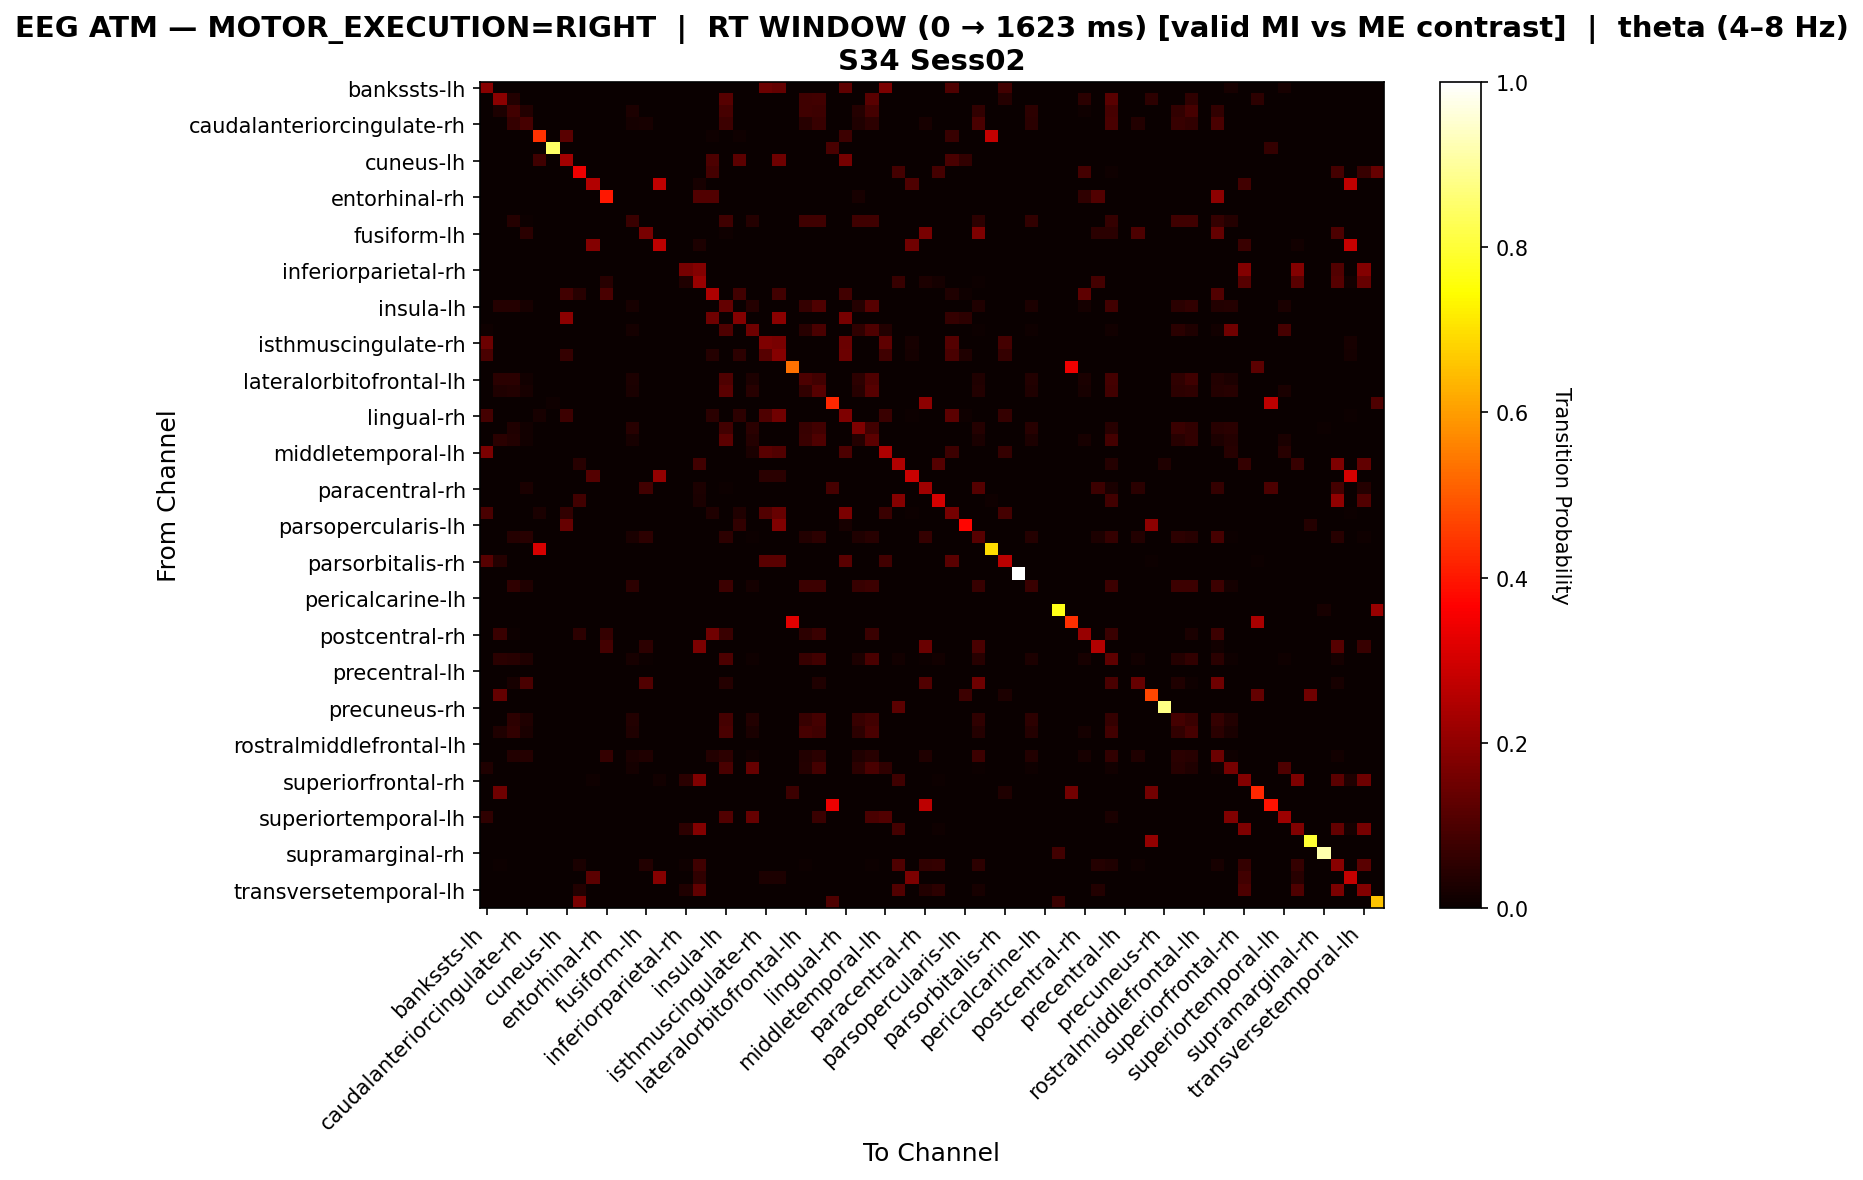

Data behind this chart, as committed beside it:
, bankssts-lh, bankssts-rh, caudalanteriorcingulate-lh, caudalanteriorcingulate-rh, caudalmiddlefrontal-lh, caudalmiddlefrontal-rh, cuneus-lh, cuneus-rh, entorhinal-lh, entorhinal-rh, frontalpole-lh, frontalpole-rh, fusiform-lh, fusiform-rh, inferiorparietal-lh, inferiorparietal-rh, inferiortemporal-lh, inferiortemporal-rh, insula-lh, insula-rh, isthmuscingulate-lh, isthmuscingulate-rh, lateraloccipital-lh
bankssts-lh, 0.1907, 0.0, 0.0, 0.0, 0.0, 0.0, 0.0, 0.0, 0.0, 0.0, 0.0, 0.0, 0.0, 0.0, 0.0, 0.0, 0.0, 0.0, 0.0, 0.0, 0.0, 0.1483, 0.1356
bankssts-rh, 0.0, 0.1947, 0.0354, 0.0, 0.0, 0.0, 0.0, 0.0, 0.0, 0.0, 0.0, 0.0, 0.0, 0.0, 0.0, 0.0, 0.0, 0.0, 0.115, 0.0, 0.0, 0.0, 0.0
caudalanteriorcingulate-lh, 0.0, 0.03053, 0.08397, 0.03817, 0.0, 0.0, 0.0, 0.0, 0.0, 0.0, 0.0, 0.03053, 0.0, 0.0, 0.0, 0.0, 0.0, 0.0, 0.0916, 0.0, 0.003817, 0.0, 0.0
caudalanteriorcingulate-rh, 0.0, 0.0, 0.06486, 0.09189, 0.0, 0.0, 0.0, 0.0, 0.0, 0.0, 0.0, 0.01622, 0.02162, 0.0, 0.0, 0.0, 0.0, 0.0, 0.07568, 0.0, 0.0, 0.0, 0.0
caudalmiddlefrontal-lh, 0.0, 0.0, 0.0, 0.0, 0.4407, 0.0, 0.1186, 0.0, 0.0, 0.0, 0.0, 0.0, 0.0, 0.0, 0.0, 0.0, 0.0, 0.008475, 0.0, 0.008475, 0.0, 0.0, 0.0
caudalmiddlefrontal-rh, 0.0, 0.0, 0.0, 0.0, 0.0, 0.8438, 0.0, 0.0, 0.0, 0.0, 0.0, 0.0, 0.0, 0.0, 0.0, 0.0, 0.0, 0.0, 0.0, 0.0, 0.0, 0.0, 0.0
cuneus-lh, 0.0, 0.0, 0.0, 0.0, 0.08108, 0.0, 0.2297, 0.0, 0.0, 0.0, 0.0, 0.0, 0.0, 0.0, 0.0, 0.0, 0.0, 0.1014, 0.0, 0.1216, 0.0, 0.0, 0.1486
cuneus-rh, 0.0, 0.0, 0.0, 0.0, 0.0, 0.0, 0.0, 0.3421, 0.0, 0.0, 0.0, 0.0, 0.0, 0.0, 0.0, 0.0, 0.0, 0.08772, 0.0, 0.0, 0.0, 0.0, 0.0
entorhinal-lh, 0.0, 0.0, 0.0, 0.0, 0.0, 0.0, 0.0, 0.0, 0.25, 0.0, 0.0, 0.0, 0.0, 0.2708, 0.0, 0.0, 0.02083, 0.0, 0.0, 0.0, 0.0, 0.0, 0.0
entorhinal-rh, 0.0, 0.0, 0.0, 0.0, 0.0, 0.0, 0.0, 0.0, 0.0, 0.3986, 0.0, 0.0, 0.0, 0.0, 0.0, 0.0, 0.1087, 0.1087, 0.0, 0.0, 0.0, 0.0, 0.0
frontalpole-lh, 0.0, 0.0, 0.0, 0.0, 0.0, 0.0, 0.0, 0.0, 0.0, 0.0, 0.0, 0.0, 0.0, 0.0, 0.0, 0.0, 0.0, 0.0, 0.0, 0.0, 0.0, 0.0, 0.0
frontalpole-rh, 0.0, 0.0, 0.03974, 0.006623, 0.0, 0.0, 0.0, 0.0, 0.0, 0.0, 0.0, 0.07285, 0.0, 0.0, 0.0, 0.0, 0.0, 0.0, 0.07947, 0.0, 0.03974, 0.0, 0.0
fusiform-lh, 0.0, 0.0, 0.0, 0.05, 0.0, 0.0, 0.0, 0.0, 0.0, 0.0, 0.0, 0.0, 0.1667, 0.0, 0.0, 0.0, 0.0, 0.0, 0.008333, 0.0, 0.0, 0.0, 0.0
fusiform-rh, 0.0, 0.0, 0.0, 0.0, 0.0, 0.0, 0.0, 0.0, 0.1831, 0.0, 0.0, 0.0, 0.0, 0.2676, 0.0, 0.0, 0.02817, 0.0, 0.0, 0.0, 0.0, 0.0, 0.0
inferiorparietal-lh, 0.0, 0.0, 0.0, 0.0, 0.0, 0.0, 0.0, 0.0, 0.0, 0.0, 0.0, 0.0, 0.0, 0.0, 0.0, 0.0, 0.0, 0.0, 0.0, 0.0, 0.0, 0.0, 0.0
inferiorparietal-rh, 0.0, 0.0, 0.0, 0.0, 0.0, 0.0, 0.0, 0.0, 0.0, 0.0, 0.0, 0.0, 0.0, 0.0, 0.0, 0.1636, 0.1818, 0.0, 0.0, 0.0, 0.0, 0.0, 0.0
inferiortemporal-lh, 0.0, 0.0, 0.0, 0.0, 0.0, 0.0, 0.0, 0.0, 0.0, 0.04392, 0.0, 0.0, 0.0, 0.0, 0.0, 0.03378, 0.2128, 0.0, 0.0, 0.0, 0.0, 0.0, 0.0
inferiortemporal-rh, 0.0, 0.0, 0.0, 0.0, 0.0, 0.0, 0.0838, 0.04469, 0.0, 0.09497, 0.0, 0.0, 0.0, 0.0, 0.0, 0.0, 0.0, 0.2458, 0.0, 0.0838, 0.0, 0.0, 0.0838
insula-lh, 0.0, 0.04117, 0.04117, 0.02058, 0.0, 0.0, 0.0, 0.0, 0.0, 0.0, 0.0, 0.02058, 0.0, 0.0, 0.0, 0.0, 0.0, 0.0, 0.1355, 0.0, 0.03945, 0.0, 0.0
insula-rh, 0.0, 0.0, 0.0, 0.0, 0.0, 0.0, 0.1935, 0.0, 0.0, 0.0, 0.0, 0.0, 0.0, 0.0, 0.0, 0.0, 0.0, 0.1505, 0.0, 0.1828, 0.0, 0.0, 0.1935
isthmuscingulate-lh, 0.009756, 0.0, 0.0, 0.0, 0.0, 0.0, 0.0, 0.0, 0.0, 0.0, 0.0, 0.01951, 0.0, 0.0, 0.0, 0.0, 0.0, 0.0, 0.1024, 0.0, 0.1512, 0.0, 0.0
isthmuscingulate-rh, 0.1473, 0.0, 0.0, 0.0, 0.0, 0.0, 0.0, 0.0, 0.0, 0.0, 0.0, 0.0, 0.0, 0.0, 0.0, 0.0, 0.0, 0.0, 0.0, 0.0, 0.0, 0.1741, 0.1652
lateraloccipital-lh, 0.09524, 0.0, 0.0, 0.0, 0.0, 0.0, 0.06349, 0.0, 0.0, 0.0, 0.0, 0.0, 0.0, 0.0, 0.0, 0.0, 0.0, 0.04127, 0.0, 0.05079, 0.0, 0.1143, 0.1841
lateraloccipital-rh, 0.0, 0.0, 0.0, 0.0, 0.0, 0.0, 0.0, 0.0, 0.0, 0.0, 0.0, 0.0, 0.0, 0.0, 0.0, 0.0, 0.0, 0.0, 0.0, 0.0, 0.0, 0.0, 0.0
lateralorbitofrontal-lh, 0.0, 0.04847, 0.04847, 0.01531, 0.0, 0.0, 0.0, 0.0, 0.0, 0.0, 0.0, 0.03061, 0.0, 0.0, 0.0, 0.0, 0.0, 0.0, 0.102, 0.0, 0.02806, 0.0, 0.0
lateralorbitofrontal-rh, 0.0, 0.03327, 0.03523, 0.02153, 0.0, 0.0, 0.0, 0.0, 0.0, 0.0, 0.0, 0.02348, 0.0, 0.0, 0.0, 0.0, 0.0, 0.0, 0.1194, 0.0, 0.04305, 0.0, 0.0
lingual-lh, 0.0, 0.0, 0.0, 0.0, 0.0, 0.007874, 0.0, 0.0, 0.0, 0.0, 0.0, 0.0, 0.0, 0.0, 0.0, 0.0, 0.0, 0.0, 0.0, 0.0, 0.0, 0.0, 0.0
lingual-rh, 0.08917, 0.0, 0.0, 0.0, 0.02229, 0.0, 0.07643, 0.0, 0.0, 0.0, 0.0, 0.0, 0.0, 0.0, 0.0, 0.0, 0.0, 0.04777, 0.0, 0.05414, 0.0, 0.1019, 0.1529
medialorbitofrontal-lh, 0.0, 0.0, 0.03226, 0.01434, 0.0, 0.0, 0.0, 0.0, 0.0, 0.003584, 0.0, 0.04301, 0.0, 0.0, 0.0, 0.0, 0.0, 0.0, 0.08244, 0.0, 0.05018, 0.0, 0.0
medialorbitofrontal-rh, 0.0, 0.04736, 0.03825, 0.01457, 0.0, 0.0, 0.0, 0.0, 0.0, 0.0, 0.0, 0.02186, 0.0, 0.0, 0.0, 0.0, 0.0, 0.0, 0.1239, 0.0, 0.04189, 0.0, 0.0
middletemporal-lh, 0.1694, 0.0, 0.0, 0.0, 0.0, 0.0, 0.0, 0.0, 0.0, 0.0, 0.0, 0.0, 0.0, 0.0, 0.0, 0.0, 0.0, 0.0, 0.0, 0.0, 0.02419, 0.121, 0.1089
middletemporal-rh, 0.0, 0.0, 0.0, 0.0, 0.0, 0.0, 0.0, 0.04608, 0.0, 0.0, 0.0, 0.0, 0.0, 0.0, 0.0, 0.0, 0.08295, 0.0, 0.0, 0.0, 0.0, 0.0, 0.0
paracentral-lh, 0.0, 0.0, 0.0, 0.0, 0.0, 0.0, 0.0, 0.0, 0.1111, 0.0, 0.0, 0.0, 0.0, 0.2063, 0.0, 0.0, 0.0, 0.0, 0.0, 0.0, 0.0, 0.04762, 0.04762
paracentral-rh, 0.0, 0.0, 0.0, 0.02372, 0.0, 0.0, 0.0, 0.0, 0.0, 0.0, 0.0, 0.0, 0.083, 0.0, 0.0, 0.0, 0.02767, 0.0, 0.003953, 0.0, 0.0, 0.0, 0.0
parahippocampal-lh, 0.0, 0.0, 0.0, 0.0, 0.0, 0.0, 0.0, 0.08403, 0.0, 0.0, 0.0, 0.0, 0.0, 0.0, 0.0, 0.0, 0.02521, 0.0, 0.0, 0.0, 0.0, 0.0, 0.0
parahippocampal-rh, 0.09565, 0.0, 0.0, 0.0, 0.02609, 0.0, 0.06087, 0.0, 0.0, 0.0, 0.0, 0.0, 0.0, 0.0, 0.0, 0.0, 0.0, 0.03478, 0.0, 0.03478, 0.0, 0.1087, 0.1391
parsopercularis-lh, 0.0, 0.0, 0.0, 0.0, 0.0, 0.0, 0.1373, 0.0, 0.0, 0.0, 0.0, 0.0, 0.0, 0.0, 0.0, 0.0, 0.0, 0.0, 0.0, 0.05882, 0.0, 0.0, 0.1765
parsopercularis-rh, 0.0, 0.0, 0.04071, 0.0458, 0.0, 0.0, 0.0, 0.0, 0.0, 0.0, 0.0, 0.02545, 0.05344, 0.0, 0.0, 0.0, 0.0, 0.0, 0.05344, 0.0, 0.007634, 0.0, 0.0
parsorbitalis-lh, 0.0, 0.0, 0.0, 0.0, 0.307, 0.0, 0.0, 0.0, 0.0, 0.0, 0.0, 0.0, 0.0, 0.0, 0.0, 0.0, 0.0, 0.0, 0.0, 0.0, 0.0, 0.0, 0.0
parsorbitalis-rh, 0.1145, 0.04217, 0.0, 0.0, 0.0, 0.0, 0.0, 0.0, 0.0, 0.0, 0.0, 0.0, 0.0, 0.0, 0.0, 0.0, 0.0, 0.0, 0.0, 0.0, 0.0, 0.1205, 0.1205
parstriangularis-lh, 0.0, 0.0, 0.0, 0.0, 0.0, 0.0, 0.0, 0.0, 0.0, 0.0, 0.0, 0.0, 0.0, 0.0, 0.0, 0.0, 0.0, 0.0, 0.0, 0.0, 0.0, 0.0, 0.0
parstriangularis-rh, 0.0, 0.0, 0.05742, 0.03349, 0.0, 0.0, 0.0, 0.0, 0.0, 0.0, 0.0, 0.05263, 0.0, 0.0, 0.0, 0.0, 0.0, 0.0, 0.07656, 0.0, 0.01914, 0.0, 0.0
pericalcarine-lh, 0.0, 0.0, 0.0, 0.0, 0.0, 0.0, 0.0, 0.0, 0.0, 0.0, 0.0, 0.0, 0.0, 0.0, 0.0, 0.0, 0.0, 0.0, 0.0, 0.0, 0.0, 0.0, 0.0
pericalcarine-rh, 0.0, 0.0, 0.0, 0.0, 0.0, 0.0, 0.0, 0.0, 0.0, 0.0, 0.0, 0.0, 0.0, 0.0, 0.0, 0.0, 0.0, 0.0, 0.0, 0.0, 0.0, 0.0, 0.0
postcentral-lh, 0.0, 0.0, 0.0, 0.0, 0.0, 0.0, 0.0, 0.0, 0.0, 0.0, 0.0, 0.0, 0.0, 0.0, 0.0, 0.0, 0.0, 0.0, 0.0, 0.0, 0.0, 0.0, 0.0
postcentral-rh, 0.0, 0.07097, 0.006452, 0.0, 0.0, 0.0, 0.0, 0.05161, 0.0, 0.06452, 0.0, 0.0, 0.0, 0.0, 0.0, 0.0, 0.0, 0.1548, 0.07097, 0.0, 0.0, 0.0, 0.0
posteriorcingulate-lh, 0.0, 0.0, 0.0, 0.0, 0.0, 0.0, 0.0, 0.0, 0.0, 0.08844, 0.0, 0.0, 0.05442, 0.0, 0.0, 0.0, 0.1701, 0.0, 0.0, 0.0, 0.0, 0.0, 0.0
posteriorcingulate-rh, 0.0, 0.05037, 0.04478, 0.03172, 0.0, 0.0, 0.0, 0.0, 0.0, 0.0, 0.0, 0.02239, 0.007463, 0.0, 0.0, 0.0, 0.0, 0.0, 0.1007, 0.0, 0.009328, 0.0, 0.0
precentral-lh, 0.0, 0.0, 0.0, 0.0, 0.0, 0.0, 0.0, 0.0, 0.0, 0.0, 0.0, 0.0, 0.0, 0.0, 0.0, 0.0, 0.0, 0.0, 0.0, 0.0, 0.0, 0.0, 0.0
precentral-rh, 0.0, 0.0, 0.02128, 0.09574, 0.0, 0.0, 0.0, 0.0, 0.0, 0.0, 0.0, 0.0, 0.1064, 0.0, 0.0, 0.0, 0.0, 0.0, 0.04255, 0.0, 0.0, 0.0, 0.0
precuneus-lh, 0.0, 0.1346, 0.0, 0.0, 0.0, 0.0, 0.0, 0.0, 0.0, 0.0, 0.0, 0.0, 0.0, 0.0, 0.0, 0.0, 0.0, 0.0, 0.0, 0.0, 0.0, 0.0, 0.0
precuneus-rh, 0.0, 0.0, 0.0, 0.0, 0.0, 0.0, 0.0, 0.0, 0.0, 0.0, 0.0, 0.0, 0.0, 0.0, 0.0, 0.0, 0.0, 0.0, 0.0, 0.0, 0.0, 0.0, 0.0
rostralanteriorcingulate-lh, 0.0, 0.0, 0.05096, 0.03503, 0.0, 0.0, 0.0, 0.0, 0.0, 0.0, 0.0, 0.03822, 0.0, 0.0, 0.0, 0.0, 0.0, 0.0, 0.08917, 0.0, 0.03822, 0.0, 0.0
rostralanteriorcingulate-rh, 0.0, 0.03485, 0.05898, 0.02413, 0.0, 0.0, 0.0, 0.0, 0.0, 0.0, 0.0, 0.03217, 0.0, 0.0, 0.0, 0.0, 0.0, 0.0, 0.09651, 0.0, 0.02413, 0.0, 0.0
rostralmiddlefrontal-lh, 0.0, 0.0, 0.0, 0.0, 0.0, 0.0, 0.0, 0.0, 0.0, 0.0, 0.0, 0.0, 0.0, 0.0, 0.0, 0.0, 0.0, 0.0, 0.0, 0.0, 0.0, 0.0, 0.0
rostralmiddlefrontal-rh, 0.0, 0.0, 0.03636, 0.04091, 0.0, 0.0, 0.0, 0.0, 0.0, 0.06591, 0.0, 0.02727, 0.03182, 0.0, 0.0, 0.0, 0.0, 0.03864, 0.05227, 0.0, 0.01136, 0.0, 0.0
superiorfrontal-lh, 0.03139, 0.0, 0.0, 0.0, 0.0, 0.0, 0.0, 0.0, 0.0, 0.0, 0.0, 0.01794, 0.0, 0.0, 0.0, 0.0, 0.0, 0.0, 0.09417, 0.0, 0.139, 0.0, 0.0
superiorfrontal-rh, 0.0, 0.0, 0.0, 0.0, 0.0, 0.0, 0.0, 0.0, 0.009901, 0.0, 0.0, 0.0, 0.0, 0.01485, 0.0, 0.0495, 0.1782, 0.0, 0.0, 0.0, 0.0, 0.0, 0.0
superiorparietal-lh, 0.0, 0.1489, 0.0, 0.0, 0.0, 0.0, 0.0, 0.0, 0.0, 0.0, 0.0, 0.0, 0.0, 0.0, 0.0, 0.0, 0.0, 0.0, 0.0, 0.0, 0.0, 0.0, 0.0
superiorparietal-rh, 0.0, 0.0, 0.0, 0.0, 0.0, 0.0, 0.0, 0.0, 0.0, 0.0, 0.0, 0.0, 0.0, 0.0, 0.0, 0.0, 0.0, 0.0, 0.0, 0.0, 0.0, 0.0, 0.0
... 8 more rows
